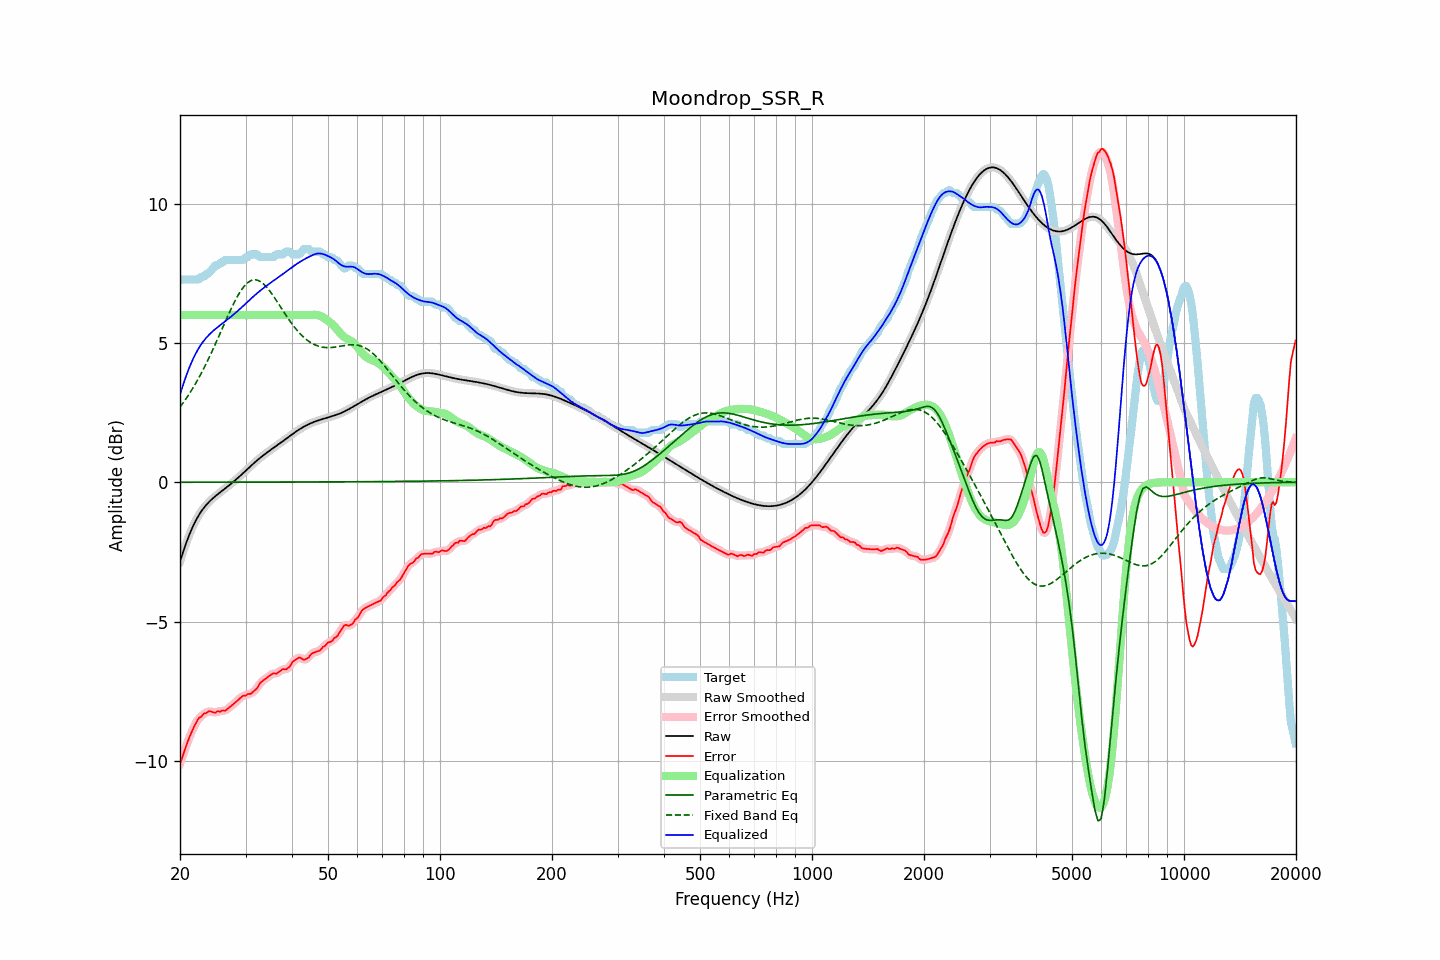

Data behind this chart, as committed beside it:
frequency, raw, error, smoothed, error_smoothed, equalization, parametric_eq, fixed_band_eq, equalized_raw, equalized_smoothed, target
20.00, -2.85, -10.10, -2.85, -10.10, 6.00, 0.00, 2.70, 3.15, 3.15, 7.25
20.20, -2.67, -9.95, -2.67, -9.93, 6.00, 0.00, 2.78, 3.33, 3.33, 7.28
20.40, -2.49, -9.77, -2.49, -9.77, 6.00, 0.00, 2.85, 3.51, 3.51, 7.28
20.61, -2.32, -9.60, -2.32, -9.60, 6.00, 0.00, 2.94, 3.68, 3.68, 7.28
20.81, -2.16, -9.44, -2.16, -9.44, 6.00, 0.00, 3.02, 3.84, 3.84, 7.28
21.02, -2.00, -9.28, -2.00, -9.28, 6.00, 0.00, 3.11, 4.00, 4.00, 7.28
21.23, -1.85, -9.13, -1.86, -9.14, 6.00, 0.00, 3.19, 4.15, 4.14, 7.28
21.44, -1.72, -9.00, -1.72, -9.00, 6.00, 0.00, 3.29, 4.28, 4.28, 7.28
21.66, -1.59, -8.87, -1.59, -8.87, 6.00, 0.00, 3.38, 4.41, 4.41, 7.28
21.87, -1.47, -8.75, -1.47, -8.75, 6.00, 0.00, 3.48, 4.53, 4.53, 7.28
22.09, -1.36, -8.64, -1.36, -8.63, 6.00, 0.00, 3.57, 4.64, 4.64, 7.28
22.31, -1.25, -8.53, -1.25, -8.54, 6.00, 0.00, 3.68, 4.75, 4.75, 7.28
22.54, -1.15, -8.45, -1.15, -8.47, 6.00, 0.00, 3.78, 4.85, 4.85, 7.29
22.76, -1.06, -8.43, -1.07, -8.40, 6.00, 0.00, 3.89, 4.94, 4.93, 7.37
22.99, -0.98, -8.36, -0.98, -8.36, 6.00, 0.00, 4.00, 5.02, 5.02, 7.38
23.22, -0.91, -8.29, -0.91, -8.32, 6.00, 0.00, 4.11, 5.09, 5.09, 7.39
23.45, -0.84, -8.30, -0.84, -8.28, 6.00, 0.00, 4.22, 5.16, 5.16, 7.46
23.69, -0.77, -8.25, -0.77, -8.25, 6.00, 0.00, 4.34, 5.23, 5.23, 7.48
23.92, -0.71, -8.22, -0.71, -8.23, 6.00, 0.00, 4.46, 5.29, 5.29, 7.51
24.16, -0.65, -8.22, -0.65, -8.23, 6.00, 0.00, 4.58, 5.35, 5.35, 7.57
24.40, -0.60, -8.25, -0.60, -8.25, 6.00, 0.00, 4.71, 5.40, 5.40, 7.65
24.65, -0.55, -8.26, -0.55, -8.26, 6.00, 0.00, 4.83, 5.45, 5.45, 7.72
24.89, -0.50, -8.28, -0.50, -8.26, 6.00, 0.00, 4.96, 5.50, 5.50, 7.78
25.14, -0.45, -8.23, -0.45, -8.25, 6.00, 0.00, 5.09, 5.55, 5.55, 7.78
25.39, -0.41, -8.22, -0.41, -8.23, 6.00, 0.00, 5.22, 5.59, 5.59, 7.81
25.65, -0.36, -8.24, -0.36, -8.21, 6.00, 0.00, 5.35, 5.64, 5.64, 7.88
25.91, -0.32, -8.20, -0.32, -8.21, 6.00, 0.00, 5.48, 5.68, 5.68, 7.88
26.16, -0.27, -8.19, -0.27, -8.20, 6.00, 0.00, 5.61, 5.73, 5.73, 7.92
26.43, -0.23, -8.21, -0.23, -8.18, 6.00, 0.00, 5.74, 5.77, 5.77, 7.98
26.69, -0.18, -8.16, -0.18, -8.16, 6.00, 0.00, 5.87, 5.82, 5.82, 7.98
26.96, -0.14, -8.12, -0.14, -8.12, 6.00, 0.00, 6.00, 5.86, 5.86, 7.98
27.23, -0.09, -8.07, -0.09, -8.07, 6.00, 0.00, 6.13, 5.91, 5.91, 7.98
27.50, -0.04, -8.02, -0.04, -8.02, 6.00, 0.00, 6.25, 5.96, 5.96, 7.98
27.77, 0.00, -7.97, 0.00, -7.97, 6.00, 0.00, 6.37, 6.00, 6.00, 7.98
28.05, 0.05, -7.93, 0.05, -7.93, 6.00, 0.00, 6.49, 6.05, 6.05, 7.98
28.33, 0.10, -7.88, 0.10, -7.88, 6.00, 0.00, 6.59, 6.10, 6.10, 7.98
28.62, 0.15, -7.82, 0.15, -7.82, 6.00, 0.00, 6.70, 6.15, 6.15, 7.98
28.90, 0.21, -7.77, 0.21, -7.77, 6.00, 0.00, 6.80, 6.21, 6.21, 7.98
29.19, 0.26, -7.72, 0.26, -7.72, 6.00, 0.00, 6.89, 6.26, 6.26, 7.98
29.48, 0.31, -7.67, 0.31, -7.69, 6.00, 0.00, 6.97, 6.31, 6.31, 7.98
29.78, 0.37, -7.66, 0.37, -7.66, 6.00, 0.00, 7.04, 6.37, 6.37, 8.02
30.08, 0.42, -7.66, 0.42, -7.64, 6.00, 0.00, 7.10, 6.42, 6.42, 8.08
30.38, 0.47, -7.61, 0.47, -7.63, 6.00, 0.00, 7.16, 6.47, 6.47, 8.08
30.68, 0.53, -7.60, 0.53, -7.61, 6.00, 0.00, 7.20, 6.53, 6.53, 8.12
30.99, 0.58, -7.60, 0.58, -7.58, 6.00, 0.00, 7.23, 6.58, 6.58, 8.18
31.30, 0.63, -7.55, 0.63, -7.55, 6.00, 0.00, 7.25, 6.63, 6.63, 8.18
31.61, 0.69, -7.49, 0.69, -7.50, 6.00, 0.00, 7.27, 6.69, 6.69, 8.18
31.93, 0.74, -7.44, 0.74, -7.44, 6.00, 0.01, 7.26, 6.74, 6.74, 8.18
32.24, 0.79, -7.39, 0.79, -7.37, 6.00, 0.01, 7.26, 6.79, 6.79, 8.18
32.57, 0.84, -7.29, 0.83, -7.29, 6.00, 0.01, 7.23, 6.84, 6.83, 8.13
32.89, 0.88, -7.20, 0.88, -7.21, 6.00, 0.01, 7.20, 6.88, 6.88, 8.08
33.22, 0.93, -7.15, 0.93, -7.15, 6.00, 0.01, 7.16, 6.93, 6.93, 8.08
33.55, 0.97, -7.11, 0.97, -7.10, 6.00, 0.01, 7.12, 6.97, 6.97, 8.08
33.89, 1.02, -7.06, 1.02, -7.06, 6.00, 0.01, 7.06, 7.02, 7.02, 8.08
34.23, 1.06, -7.02, 1.06, -7.02, 6.00, 0.01, 7.00, 7.06, 7.06, 8.08
34.57, 1.10, -6.98, 1.10, -6.98, 6.00, 0.01, 6.93, 7.10, 7.10, 8.08
34.92, 1.14, -6.93, 1.14, -6.93, 6.00, 0.01, 6.85, 7.14, 7.14, 8.08
35.27, 1.19, -6.89, 1.19, -6.89, 6.00, 0.01, 6.77, 7.19, 7.19, 8.08
35.62, 1.23, -6.85, 1.23, -6.87, 6.00, 0.01, 6.69, 7.23, 7.23, 8.08
35.97, 1.27, -6.87, 1.27, -6.86, 6.00, 0.01, 6.61, 7.27, 7.27, 8.13
... 635 more rows
